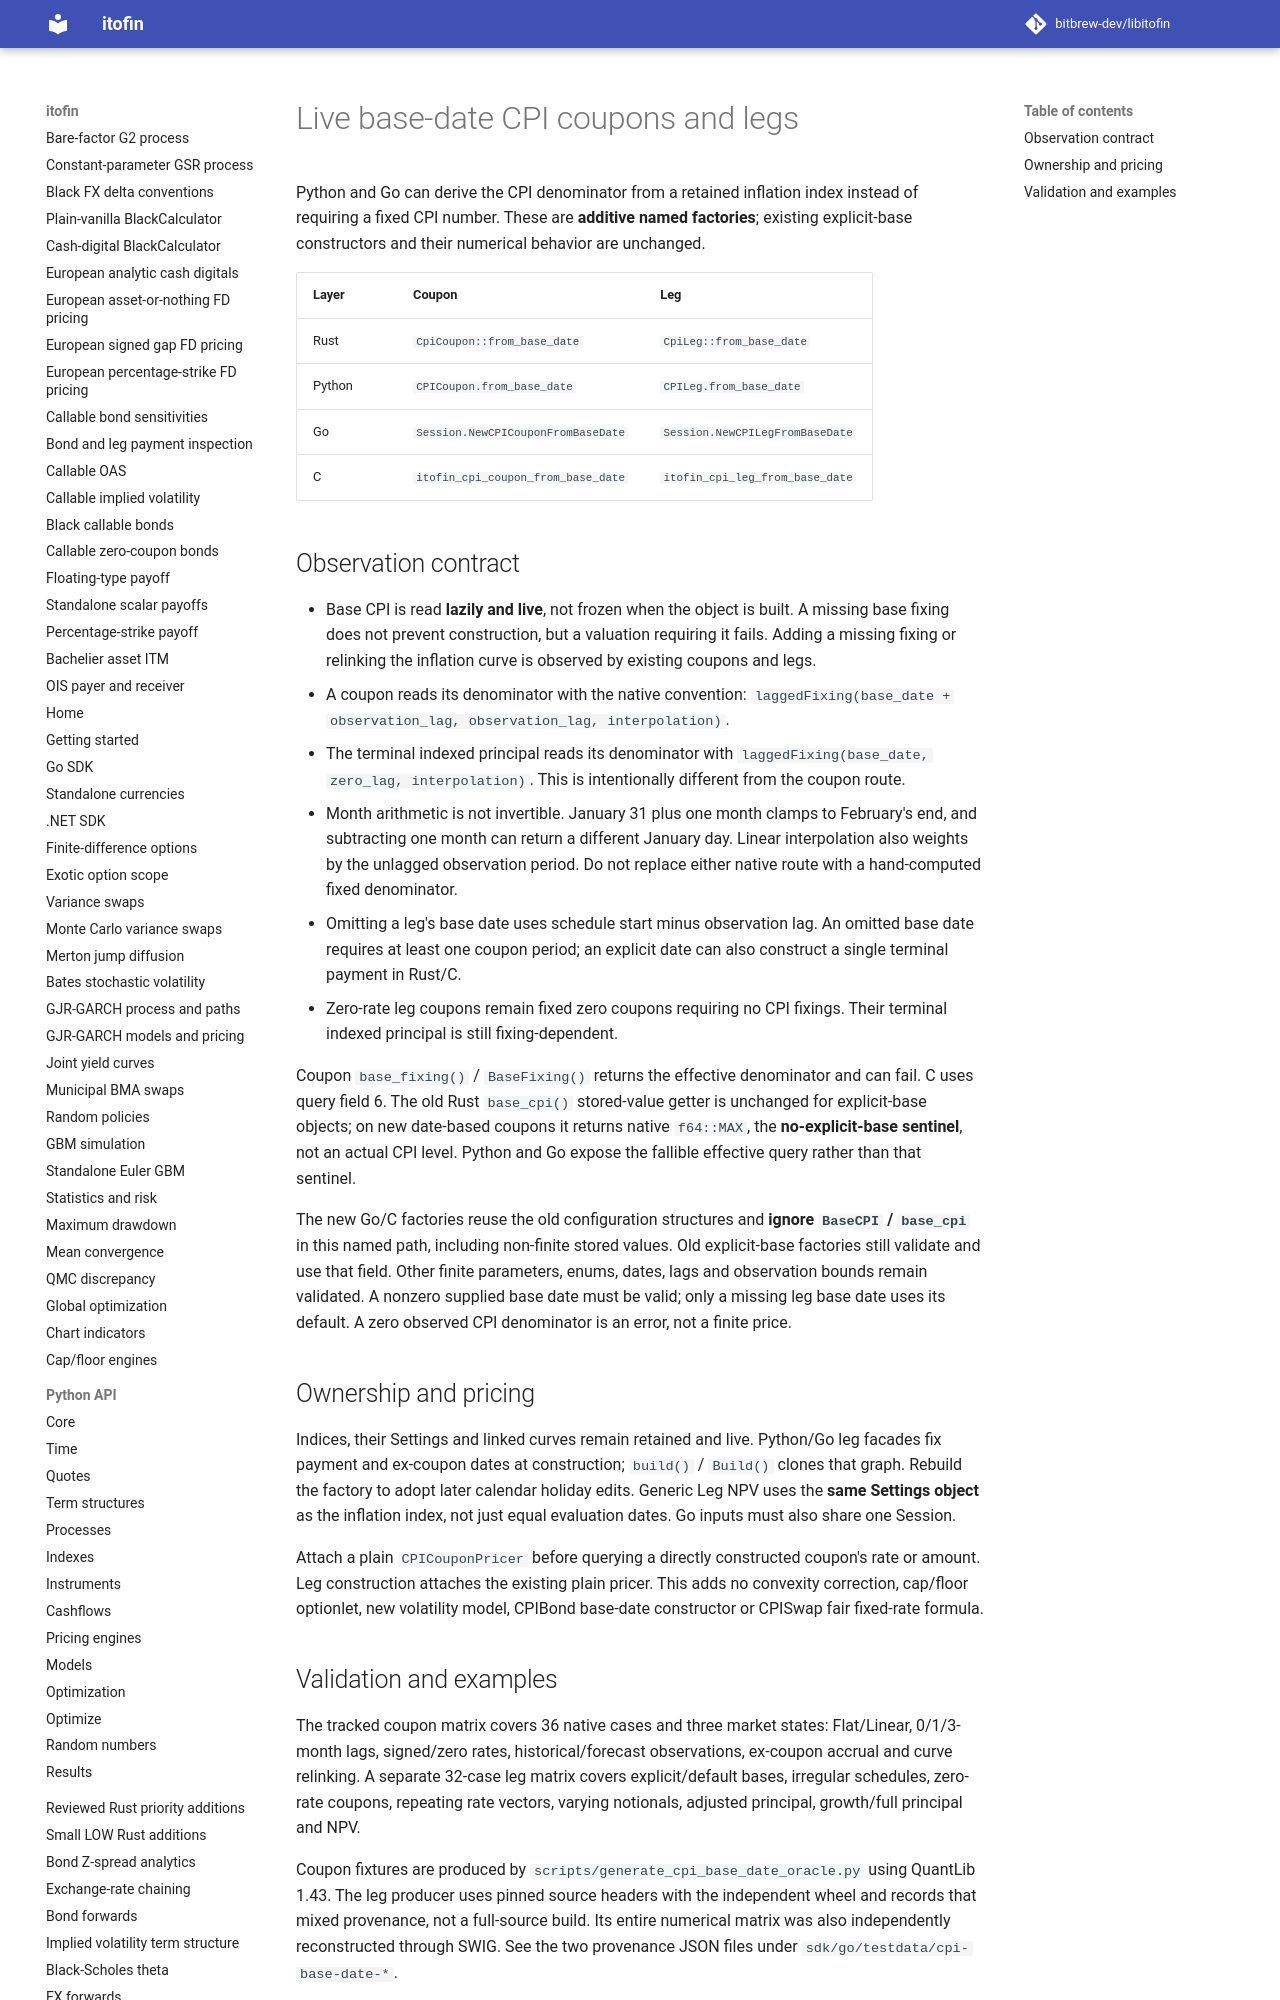

repository: zhangys2/libitofin · page: cpi-base-date-bindings/index.html · generator: mkdocs

# Live base-date CPI coupons and legs

Python and Go can derive the CPI denominator from a retained inflation index
instead of requiring a fixed CPI number. These are **additive named factories**;
existing explicit-base constructors and their numerical behavior are unchanged.

| Layer | Coupon | Leg |
| --- | --- | --- |
| Rust | `CpiCoupon::from_base_date` | `CpiLeg::from_base_date` |
| Python | `CPICoupon.from_base_date` | `CPILeg.from_base_date` |
| Go | `Session.NewCPICouponFromBaseDate` | `Session.NewCPILegFromBaseDate` |
| C | `itofin_cpi_coupon_from_base_date` | `itofin_cpi_leg_from_base_date` |
